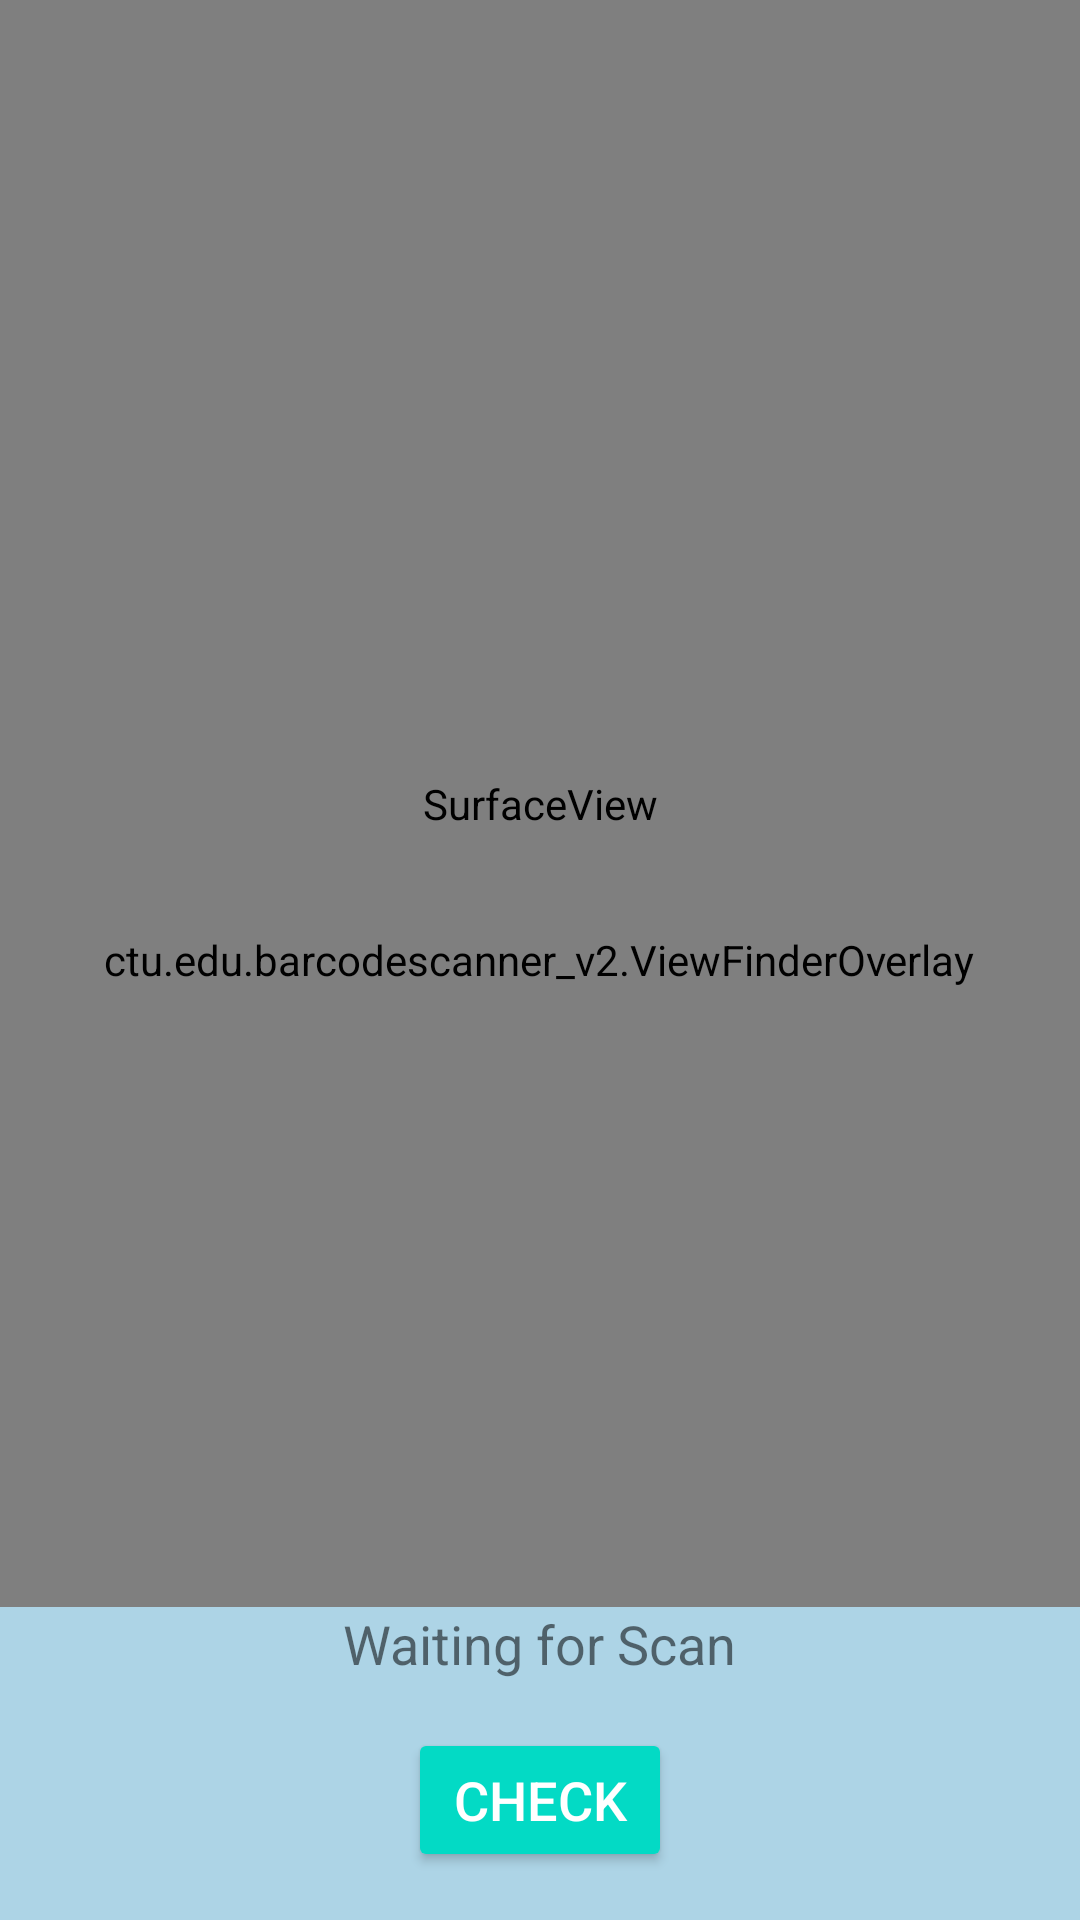

Produce the Android XML layout that renders to this screen, including the resource entries it uses.
<!-- AndroidManifest.xml: application theme Theme.BarcodeScanner_v2 -->
<!-- res/layout/activity_main.xml -->
<?xml version="1.0" encoding="utf-8"?>
<RelativeLayout xmlns:android="http://schemas.android.com/apk/res/android"
    xmlns:app="http://schemas.android.com/apk/res-auto"
    xmlns:tools="http://schemas.android.com/tools"
    android:layout_width="match_parent"
    android:layout_height="match_parent"
    tools:context=".MainActivity">

    
    <SurfaceView
        android:id="@+id/camera_preview"
        android:layout_width="match_parent"
        android:layout_height="match_parent"
        android:layout_above="@id/bottom_barcode_layout"
        android:layout_marginBottom="0dp" />

    <ctu.edu.barcodescanner_v2.ViewFinderOverlay
        android:id="@+id/view_finder_overlay"
        android:layout_width="wrap_content"
        android:layout_height="wrap_content"
        android:layout_centerInParent="true" />
    <LinearLayout
        android:id="@+id/bottom_barcode_layout"
        android:layout_width="match_parent"
        android:layout_height="wrap_content"
        android:orientation="vertical"
        android:layout_alignParentBottom="true"
        android:background="@color/light_blue">

        <TextView
            android:id="@+id/barcode_value"
            android:layout_width="wrap_content"
            android:layout_height="wrap_content"
            android:text="Waiting for Scan"
            android:textSize="18sp"
            android:layout_gravity="center"
            android:layout_marginBottom="16dp" />

        <Button
            android:id="@+id/buttonNext"
            android:layout_width="wrap_content"
            android:layout_height="wrap_content"
            android:text="Check"
            android:textSize="18sp"
            android:backgroundTint="@color/teal_200"
            android:textColor="@color/white"
            android:layout_gravity="center"
            android:layout_marginBottom="16dp" />
    </LinearLayout>
</RelativeLayout>
<!-- resources referenced by this layout -->
<resources>
  <color name="light_blue">#ADD4E6</color>
  <color name="teal_200">#FF03DAC5</color>
  <color name="white">#FFFFFFFF</color>
  <style name="Theme.BarcodeScanner_v2" parent="Theme.MaterialComponents.DayNight.DarkActionBar">
          
          <item name="colorPrimary">@color/purple_500</item>
          <item name="colorPrimaryVariant">@color/purple_700</item>
          <item name="colorOnPrimary">@color/white</item>
          
          <item name="colorSecondary">@color/teal_200</item>
          <item name="colorSecondaryVariant">@color/teal_700</item>
          <item name="colorOnSecondary">@color/black</item>
          
          <item name="android:statusBarColor">?attr/colorPrimaryVariant</item>
          
      </style>
  <color name="purple_500">#FF6200EE</color>
  <color name="purple_700">#FF3700B3</color>
  <color name="teal_700">#FF018786</color>
  <color name="black">#FF000000</color>
</resources>
